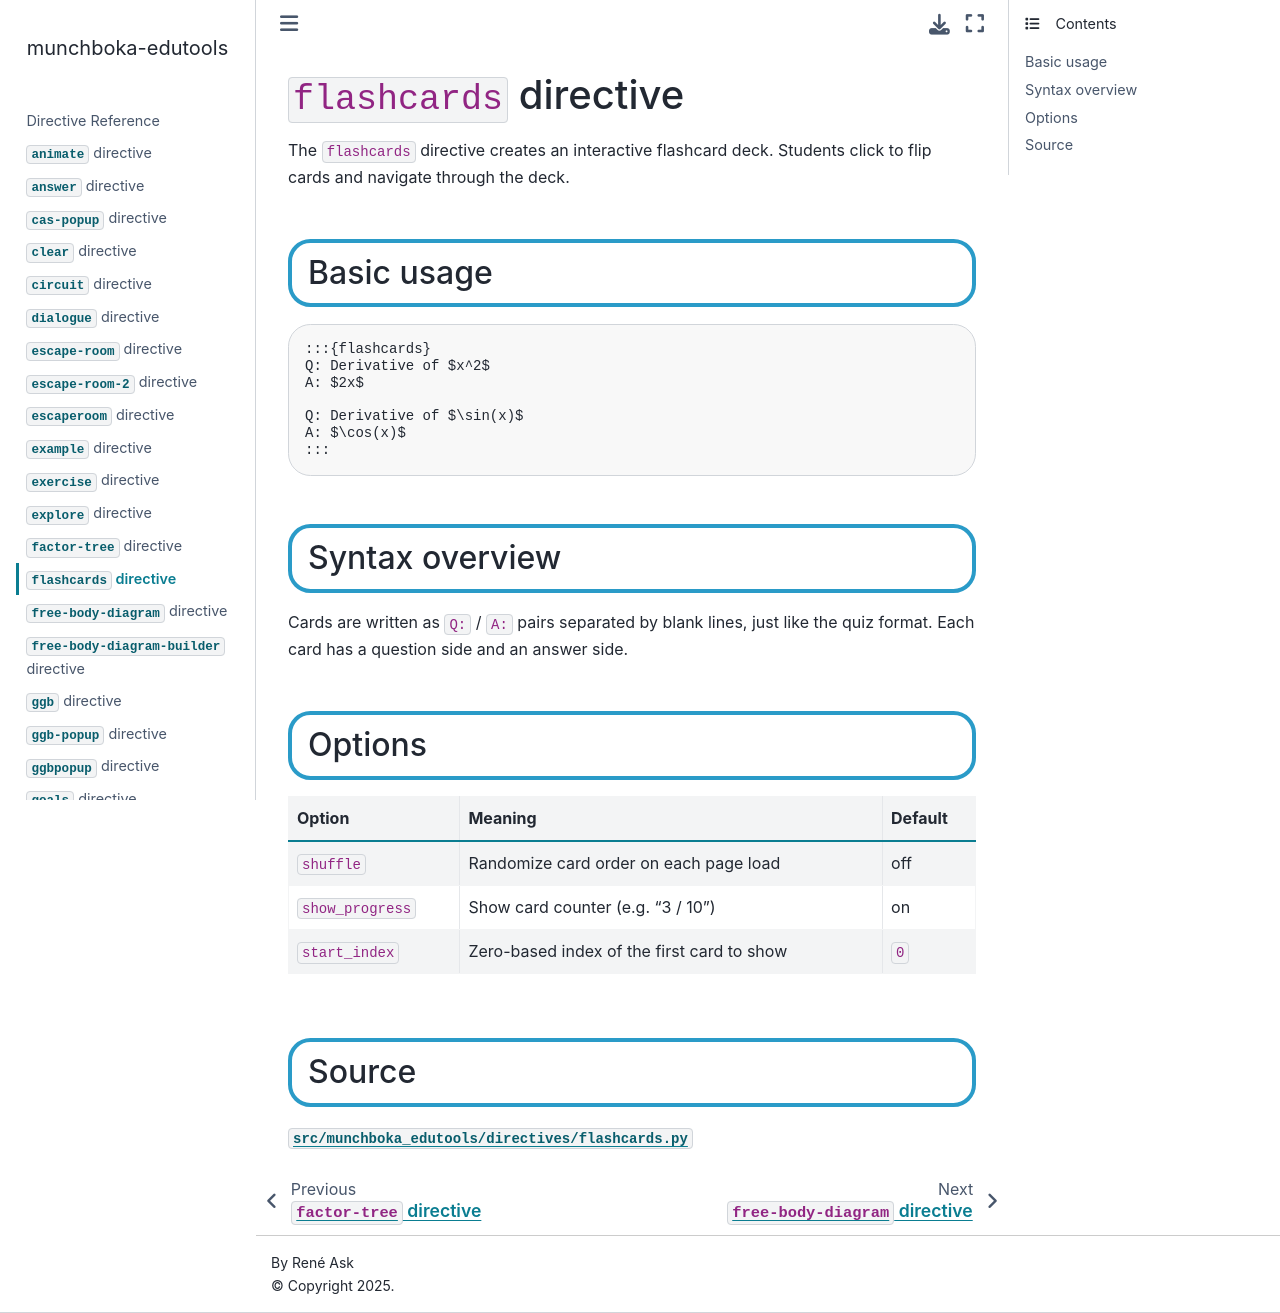

repository: reneaas/munchboka-edutools · page: docs/flashcards.html · generator: jekyll

# `flashcards` directive

The `flashcards` directive creates an interactive flashcard deck. Students click to flip cards and navigate through the deck.

## Basic usage

````markdown
:::{flashcards}
Q: Derivative of $x^2$
A: $2x$

Q: Derivative of $\sin(x)$
A: $\cos(x)$
:::
````

:::{flashcards}
Q: Derivative of $x^2$
A: $2x$

Q: Derivative of $\sin(x)$
A: $\cos(x)$
:::

## Syntax overview

Cards are written as `Q:` / `A:` pairs separated by blank lines, just like the quiz format. Each card has a question side and an answer side.

## Options

| Option | Meaning | Default |
|---|---|---|
| `shuffle` | Randomize card order on each page load | off |
| `show_progress` | Show card counter (e.g. "3 / 10") | on |
| `start_index` | Zero-based index of the first card to show | `0` |

## Source

[`src/munchboka_edutools/directives/flashcards.py`](https://github.com/reneaas/munchboka-edutools/blob/main/src/munchboka_edutools/directives/flashcards.py)
